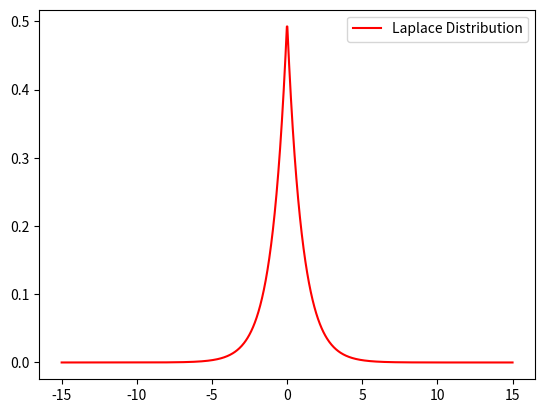

This figure's Python source:
import matplotlib.pyplot as plt
import numpy as np

def laplace_distribution(x):
    return 0.5 * np.exp(-np.abs(x))

if __name__ == '__main__':
    x = np.linspace(-15, 15, 1000)
    plt.figure()
    plt.plot(x, laplace_distribution(x), color='red', label='Laplace Distribution')
    plt.legend()
    plt.show()
